Run: headless pygame with SDL's dummy video driver; simulated clock (each Clock.tick advances the game by its frame time, no real sleeping); random seed 0; keys injected as events and as key.get_pressed() state; no mouse input.
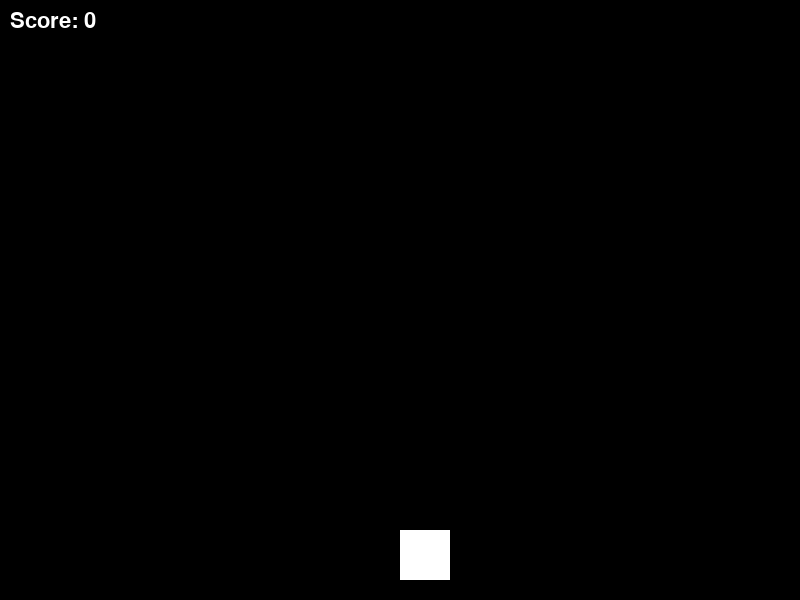
Frame 1 of 3 · flips 1–60 · no input
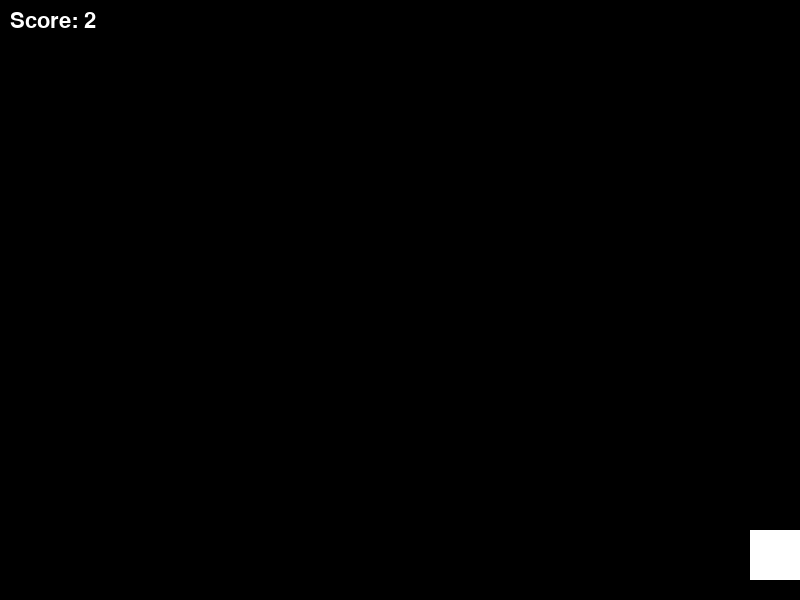
Frame 2 of 3 · flips 61–180 · tapped SPACE, RETURN · held RIGHT (→), D
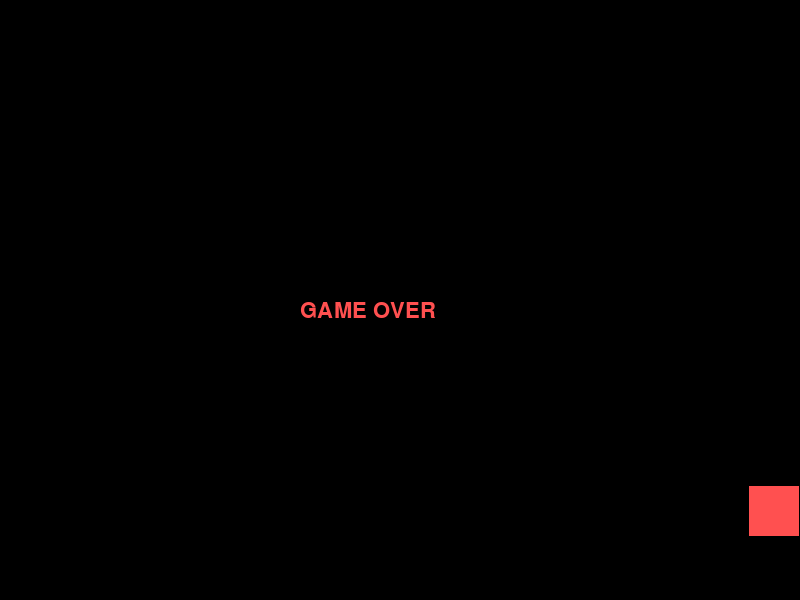
Frame 3 of 3 · flips 181–300 · held DOWN (↓), S (game ended)

The pygame program that drew these frames:

import pygame
import random
import sys

# Initialize pygame
pygame.init()

# Screen settings
WIDTH, HEIGHT = 800, 600
screen = pygame.display.set_mode((WIDTH, HEIGHT))
pygame.display.set_caption("Asteroid Dodger")

# Colors
WHITE = (255, 255, 255)
RED = (255, 80, 80)
BLACK = (0, 0, 0)

# Clock
clock = pygame.time.Clock()
FPS = 60

# Player
player_size = 50
player_x = WIDTH // 2
player_y = HEIGHT - 70
player_speed = 7

# Asteroids
asteroid_size = 50
asteroids = []
asteroid_speed = 6

# Score
score = 0
font = pygame.font.SysFont("arial", 32)

def draw_player(x, y):
    pygame.draw.rect(screen, WHITE, (x, y, player_size, player_size))

def draw_asteroid(x, y):
    pygame.draw.rect(screen, RED, (x, y, asteroid_size, asteroid_size))

def show_score(score):
    text = font.render(f"Score: {score}", True, WHITE)
    screen.blit(text, (10, 10))

def game_over():
    text = font.render("GAME OVER", True, RED)
    screen.blit(text, (WIDTH // 2 - 100, HEIGHT // 2))
    pygame.display.flip()
    pygame.time.delay(2000)
    pygame.quit()
    sys.exit()

# Main loop
running = True
while running:
    clock.tick(FPS)
    screen.fill(BLACK)

    # Events
    for event in pygame.event.get():
        if event.type == pygame.QUIT:
            running = False

    # Controls
    keys = pygame.key.get_pressed()
    if keys[pygame.K_LEFT] and player_x > 0:
        player_x -= player_speed
    if keys[pygame.K_RIGHT] and player_x < WIDTH - player_size:
        player_x += player_speed

    # Spawn asteroids
    if random.randint(1, 30) == 1:
        x_pos = random.randint(0, WIDTH - asteroid_size)
        asteroids.append([x_pos, 0])

    # Move asteroids
    for asteroid in asteroids[:]:
        asteroid[1] += asteroid_speed
        draw_asteroid(asteroid[0], asteroid[1])

        # Collision
        if (
            player_x < asteroid[0] + asteroid_size and
            player_x + player_size > asteroid[0] and
            player_y < asteroid[1] + asteroid_size and
            player_y + player_size > asteroid[1]
        ):
            game_over()

        # Remove asteroid
        if asteroid[1] > HEIGHT:
            asteroids.remove(asteroid)
            score += 1

    # Draw player & score
    draw_player(player_x, player_y)
    show_score(score)

    pygame.display.update()

pygame.quit()
